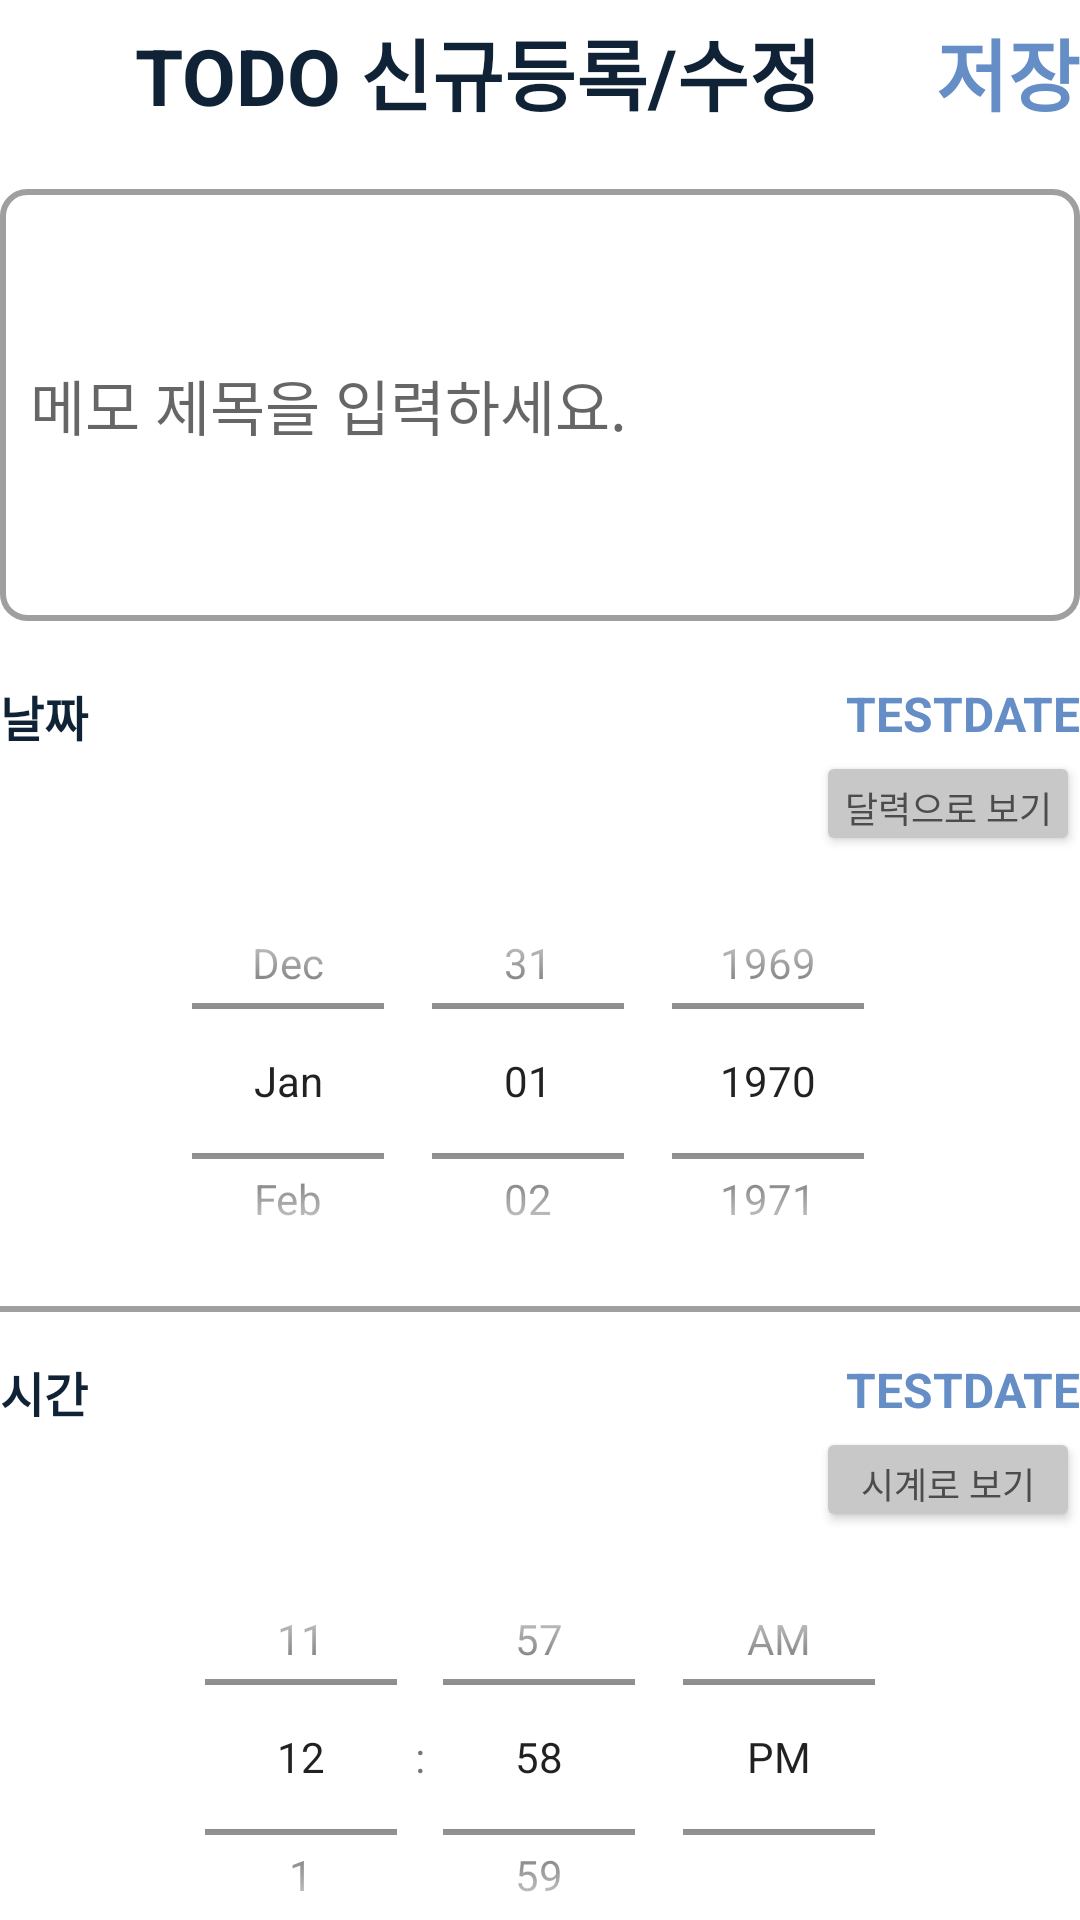

Here is an Android app screen rendered from its layout file. Give the layout XML and the strings, colors and styles it references.
<!-- AndroidManifest.xml: application theme Theme.DTOGO -->
<!-- res/layout/intent2.xml -->
<?xml version="1.0" encoding="utf-8"?>
<LinearLayout xmlns:android="http://schemas.android.com/apk/res/android"
    xmlns:app="http://schemas.android.com/apk/res-auto"
    xmlns:tools="http://schemas.android.com/tools"
    android:layout_width="match_parent"
    android:layout_height="match_parent"
    android:layout_marginStart="10dp"
    android:layout_marginEnd="10dp"
    android:orientation="vertical"
    tools:context=".Intent2">

    <LinearLayout
        android:layout_width="match_parent"
        android:layout_height="wrap_content"
        android:layout_marginTop="5dp"
        android:layout_marginBottom="20dp"
        android:orientation="horizontal">

        <ImageView
            android:id="@+id/imageBack"
            android:layout_width="wrap_content"
            android:layout_height="match_parent"
            android:layout_marginEnd="10dp"
            android:contentDescription="@string/back_show"
            android:minWidth="35dp"
            app:srcCompat="@drawable/outline_arrow_back_24"
            app:tint="@color/colorBlack" />

        <TextView
            android:id="@+id/textShow"
            android:layout_width="0dp"
            android:layout_height="wrap_content"
            android:layout_weight="1"
            android:text="TODO 신규등록/수정"
            android:textColor="@color/colorBlack"
            android:textSize="26sp"
            android:textStyle="bold" />

        <TextView
            android:id="@+id/textSave"
            android:layout_width="wrap_content"
            android:layout_height="wrap_content"
            android:layout_marginStart="10dp"
            android:text="@string/Save"
            android:textColor="@color/colorBlue"
            android:textSize="26sp"
            android:textStyle="bold" />
    </LinearLayout>

    <EditText
        android:id="@+id/editTitle"
        android:layout_width="match_parent"
        android:layout_height="wrap_content"
        android:background="@drawable/view_corner3"
        android:hint="메모 제목을 입력하세요."
        android:imeOptions="actionDone"
        android:inputType="textMultiLine|text"
        android:lines="5"
        android:padding="10dp"
        android:textColor="@color/colorBlack"
        android:textSize="20sp"
        android:layout_marginBottom="20dp"/>

    <LinearLayout
        android:layout_width="match_parent"
        android:layout_height="wrap_content"
        android:orientation="horizontal">

        <TextView
            android:id="@+id/textView2"
            android:layout_width="0dp"
            android:layout_height="match_parent"
            android:layout_weight="1"
            android:text="@string/Date"
            android:textColor="@color/colorBlack"
            android:textSize="16sp"
            android:textStyle="bold" />

        <TextView
            android:id="@+id/textDate"
            android:layout_width="wrap_content"
            android:layout_height="match_parent"
            android:text="@string/testdate"
            android:textColor="@color/colorBlue"
            android:textSize="16sp"
            android:textStyle="bold" />

    </LinearLayout>

    <Button
        android:id="@+id/dateClick"
        android:layout_width="wrap_content"
        android:layout_height="wrap_content"
        android:layout_gravity="end"
        android:backgroundTint="#C8C8C8"
        android:maxHeight="35dp"
        android:minHeight="35dp"
        android:paddingLeft="4dp"
        android:paddingRight="4dp"
        android:text="@string/ShowCalander"
        android:textColor="#4C4C4C"
        android:textSize="12sp"
        tools:ignore="TouchTargetSizeCheck" />

    <DatePicker
        android:id="@+id/datePicker"
        android:layout_width="match_parent"
        android:layout_height="150dp"
        android:calendarViewShown="false"
        android:datePickerMode="spinner" />

    <TextView
        android:id="@+id/intent_line1"
        android:layout_width="match_parent"
        android:layout_height="2dp"
        android:layout_marginBottom="15dp"
        android:background="#9F9F9F" />

    <LinearLayout
        android:layout_width="match_parent"
        android:layout_height="wrap_content"
        android:orientation="horizontal">

        <TextView
            android:id="@+id/textView3"
            android:layout_width="0dp"
            android:layout_height="match_parent"
            android:layout_weight="1"
            android:text="시간"
            android:textColor="@color/colorBlack"
            android:textSize="16sp"
            android:textStyle="bold" />

        <TextView
            android:id="@+id/textTime"
            android:layout_width="wrap_content"
            android:layout_height="match_parent"
            android:text="@string/testdate"
            android:textColor="@color/colorBlue"
            android:textSize="16sp"
            android:textStyle="bold" />

    </LinearLayout>

    <Button
        android:id="@+id/timeClick"
        android:layout_width="wrap_content"
        android:layout_height="wrap_content"
        android:layout_gravity="end"
        android:backgroundTint="#C8C8C8"
        android:maxHeight="35dp"
        android:minHeight="35dp"
        android:paddingLeft="4dp"
        android:paddingRight="4dp"
        android:text="시계로 보기"
        android:textColor="#4C4C4C"
        android:textSize="12sp"
        tools:ignore="TouchTargetSizeCheck" />

    <TimePicker
        android:id="@+id/timePicker"
        android:layout_width="match_parent"
        android:layout_height="150dp"
        android:timePickerMode="spinner" />

</LinearLayout>
<!-- resources referenced by this layout -->
<resources>
  <color name="colorBlack">#102336</color>
  <color name="colorBlue">#658DC6</color>
  <!-- drawable view_corner3 (drawable) -->
  <?xml version="1.0" encoding="utf-8"?>
  <shape xmlns:android="http://schemas.android.com/apk/res/android" android:shape="rectangle">
  
      <corners android:radius="8dp"/>
  
      <stroke
          android:width="2dp"
          android:color="#9F9F9F">
      </stroke>
  
  </shape>
  <string name="Date">날짜</string>
  <string name="Save">저장</string>
  <string name="ShowCalander">달력으로 보기</string>
  <string name="back_show">뒤로가기</string>
  <string name="testdate">TESTDATE</string>
  <style name="Theme.DTOGO" parent="Theme.MaterialComponents.DayNight.DarkActionBar">
          
          <item name="colorPrimary">@color/purple_500</item>
          <item name="colorPrimaryVariant">@color/purple_700</item>
          <item name="colorOnPrimary">@color/white</item>
          
          <item name="colorSecondary">@color/teal_200</item>
          <item name="colorSecondaryVariant">@color/teal_700</item>
          <item name="colorOnSecondary">@color/black</item>
          
          <item name="android:statusBarColor" tools:targetApi="l">?attr/colorPrimaryVariant</item>
          
      </style>
  <color name="purple_500">#FF6200EE</color>
  <color name="purple_700">#FF3700B3</color>
  <color name="white">#FFFFFFFF</color>
  <color name="teal_200">#FF03DAC5</color>
  <color name="teal_700">#FF018786</color>
  <color name="black">#FF000000</color>
</resources>
